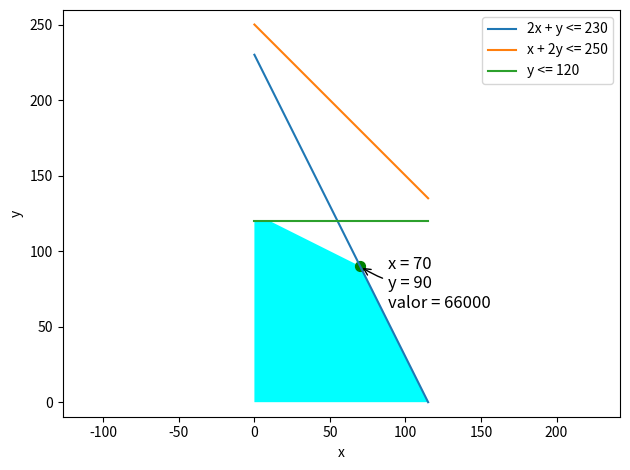

Source code (Python):
import matplotlib.pyplot as plt #pip install matplotlib
import numpy as np #pip install numpy
from scipy.optimize import linprog #pip install scipy

# Coeficientes de la función objetivo (se maximiza)
c = [-300, -500]

# Coeficientes de las restricciones
A = [[2, 1], [1, 2]]

# Límites de las restricciones
b = [230, 250]

# Límites de las variables
x0_bounds = (0, None)
x1_bounds = (0, 120)

# Resolución del problema
res = linprog(c, A_ub=A, b_ub=b, bounds=[x0_bounds, x1_bounds], method='highs')

# Solución
sol = res.x

# Puntos de los vértices del área factible
vertices = [(0, 120), (10, 120), (70, 90), (55,120), (115, 0), (0,0)]
xx = [v[0] for v in vertices]
yy = [v[1] for v in vertices]

# Rangos de las variables x y y
x = np.linspace(0, 115, 100)
y1 = 230 - 2 * x
y2 = 250 - x
y3 = 120 * np.ones_like(x)

# Gráfico de las restricciones y el área factible
plt.plot(x, y1, label='2x + y <= 230')
plt.plot(x, y2, label='x + 2y <= 250')
plt.plot(x, y3, label='y <= 120')
plt.xlabel('x')
plt.ylabel('y')
plt.legend()
plt.fill(xx, yy, 'cyan')
plt.axis('equal')

# Punto de la solución
plt.scatter(sol[0], sol[1], color='green', s=50)

# Anotacion de la solucion
plt.annotate(f"x = {int(res.x[0])}\ny = {int(res.x[1])}\nvalor = {int(abs(res.fun))}", 
             xy=(70, 90), xycoords='data',
             xytext=(20, -30), textcoords='offset points', fontsize=12,
             arrowprops=dict(arrowstyle="->", connectionstyle="arc3,rad=-0.2"))

plt.tight_layout()

plt.show()

